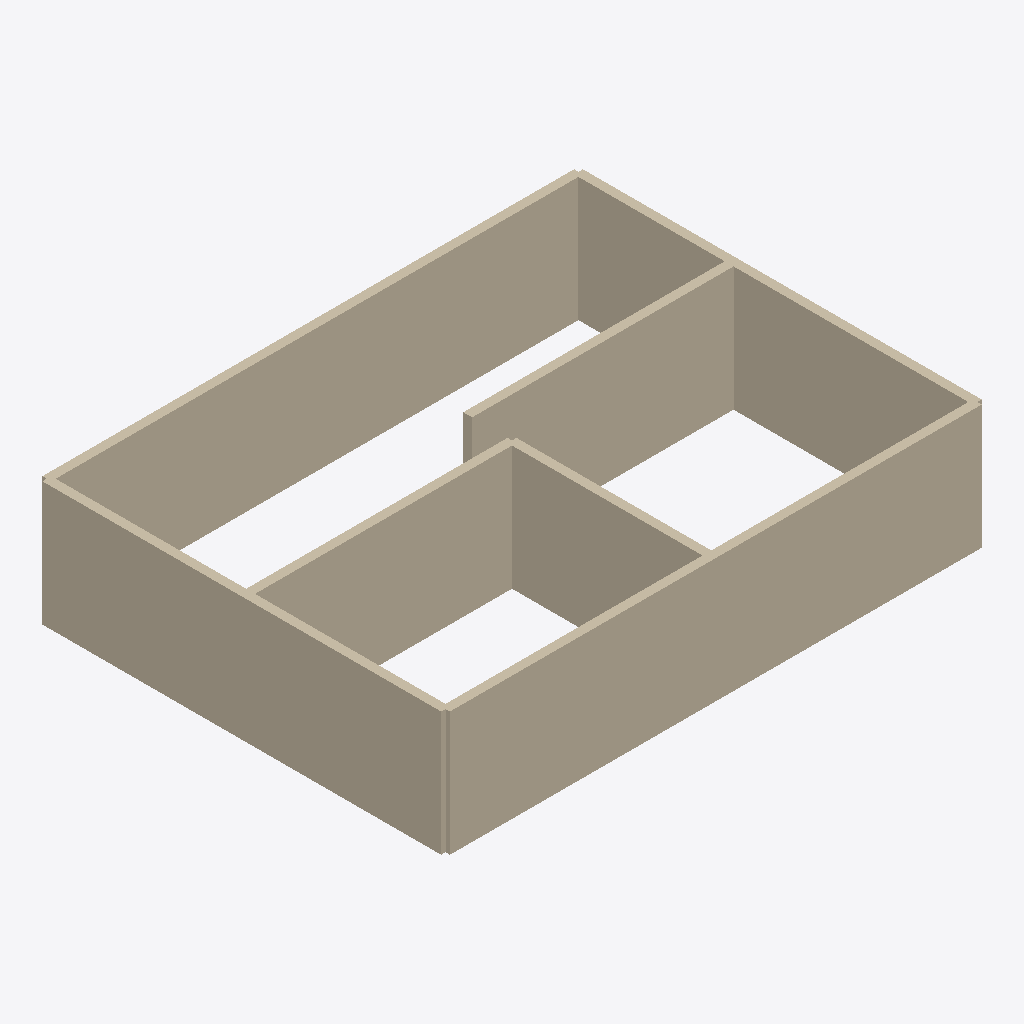
Isometric view of an IFC building model (IFC-SPF (STEP), schema IFC4, length unit millimetre), seen from the south-west, elements coloured by IFC class: 7 walls (beige).
Extent 12.2 m × 9.2 m × 2.8 m (x, y, z). Storeys (1): Level 1 at 0.00 m. Elements (7): 7 IfcWallStandardCase.

HEADER;
FILE_DESCRIPTION(('IFC4'),'2;1');
FILE_NAME('sample_building.ifc','2024-01-01T00:00:00',('BIM User'),('Sample Corp'),'3D Architecture Viewer','','');
FILE_SCHEMA(('IFC4'));
ENDSEC;
DATA;
#1=IFCPROJECT('0001',$,'Sample Apartment',$,$,$,$,(#100),#10);
#200=IFCSITE('0002',$,'Default Site',$,$,#201,$,$,.ELEMENT.,$,$,$,$,$);
#300=IFCBUILDING('0003',$,'Apartment',$,$,#301,$,$,.ELEMENT.,$,$,$);
#400=IFCBUILDINGSTOREY('0004',$,'Level 1',$,$,#401,$,$,.ELEMENT.,0.0);
#1000=IFCWALLSTANDARDCASE('W001',$,'Bottom Wall',$,$,#1001,#1005,$,$);
#2000=IFCWALLSTANDARDCASE('W002',$,'Top Wall',$,$,#2001,#2005,$,$);
#3000=IFCWALLSTANDARDCASE('W003',$,'Left Wall',$,$,#3001,#3005,$,$);
#4000=IFCWALLSTANDARDCASE('W004',$,'Right Wall',$,$,#4001,#4005,$,$);
#7000=IFCWALLSTANDARDCASE('W007',$,'Interior Wall C',$,$,#7001,#7005,$,$);
#5000=IFCWALLSTANDARDCASE('W005',$,'Interior Wall A',$,$,#5001,#5005,$,$);
#6000=IFCWALLSTANDARDCASE('W006',$,'Interior Wall B',$,$,#6001,#6005,$,$);
ENDSEC;
